Image classification data set "data" (vizzv/1_Flower_classification on GitHub). Class labels (7): flower bougainvillea, flower frangipani, flower hibiscus, flower lotus, flower rose, flower sunflower, flower thorn apple.

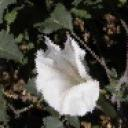
Label: flower thorn apple

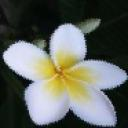
Label: flower frangipani

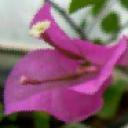
Label: flower bougainvillea

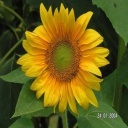
Label: flower sunflower

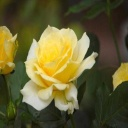
Label: flower rose

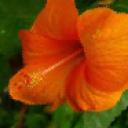
Label: flower hibiscus
